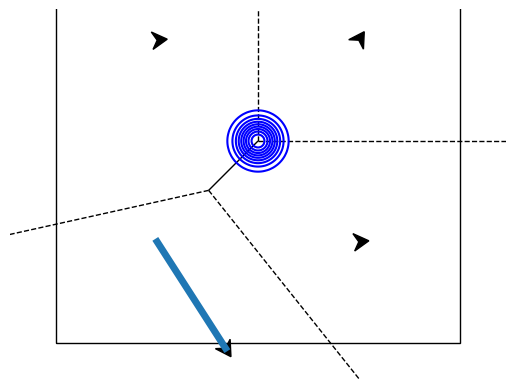

Write the Python code that produced this figure.

import math
import random
import time
import matplotlib.patches as patches
from matplotlib.lines import Line2D
import matplotlib.pyplot as plt
import numpy as np
from scipy.spatial import Voronoi, voronoi_plot_2d

# 3. show density
# 4. coverage control
class Robot:

  def __init__(self, 
    robot_pose,
    robot_size = 0.5,
    robot_color = 'black',
    trail = None,
    trail_color = None,
    trail_width = 5,
    TIMEOUT_SET_MOBILE_BASE_SPEED = 0
  ):

    self.robot_pose = robot_pose
    self.robot_size = robot_size
    self.robot_color = robot_color

    self.trail = np.array([robot_pose[:2]]) if trail is None else trail
    self.trail_color = trail_color
    self.trail_width = trail_width

    self.TIMEOUT_SET_MOBILE_BASE_SPEED = TIMEOUT_SET_MOBILE_BASE_SPEED
    self.TIMEOUT_GET_POSES = 0 # milliseconds

    # initialize robot
    self.__init_plot()
    self.last_time_set_mobile_base_speed = int(round(time.time()*1000))
    self.last_time_get_poses = int(round(time.time()*1000))

  def set_mobile_base_speed(self, v:float,  w:float):
    delta_time_set_mobile_base_speed = int(round(time.time()*1000)) - self.last_time_set_mobile_base_speed
    if delta_time_set_mobile_base_speed > self.TIMEOUT_SET_MOBILE_BASE_SPEED:
      self.robot_pose[0] = self.robot_pose[0] + (v * math.cos(self.robot_pose[2])) * delta_time_set_mobile_base_speed / 1000.0
      self.robot_pose[1] = self.robot_pose[1] + (v * math.sin(self.robot_pose[2])) * delta_time_set_mobile_base_speed / 1000.0
      self.robot_pose[2] = self.robot_pose[2] + w * delta_time_set_mobile_base_speed / 1000.0
      self.last_time_set_mobile_base_speed = int(round(time.time()*1000))

  def get_poses(self):
    while int(round(time.time()*1000)) - self.last_time_get_poses < self.TIMEOUT_GET_POSES:
      pass
    self.last_time_get_poses = int(round(time.time()*1000))
    return self.robot_pose

  def __init_plot(self):
    robot_pose = self.robot_pose
    robot_size = self.robot_size
    robot_trail = self.trail
    R = np.array([[0.0, 1.0], [-1.0, 0.0]]) @ np.array([
      [math.cos(robot_pose[2]), -math.sin(robot_pose[2])],
      [math.sin(robot_pose[2]), math.cos(robot_pose[2])]
    ])
    t = np.array([robot_pose[0], robot_pose[1]])
    v = np.array([
      [0, robot_size],
      [robot_size * -math.sqrt(3)/2 , -robot_size/2],
      [0,0],
      [robot_size * math.sqrt(3)/2, -robot_size/2]
    ])

    self.p_robot = patches.Polygon(t+v @ R.T, color=self.robot_color, fill=True)
    self.p_trail = Line2D(robot_trail[:,0], robot_trail[:,1], color=self.trail_color, linewidth=self.trail_width)

  def update_plot(self):
    # update robot
    robot_size = self.robot_size
    robot_pose = self.robot_pose
    R = np.array([[0.0, 1.0], [-1.0, 0.0]]) @ np.array([
      [math.cos(robot_pose[2]), -math.sin(robot_pose[2])],
      [math.sin(robot_pose[2]), math.cos(robot_pose[2])]
    ])
    t = np.array([robot_pose[0], robot_pose[1]])
    v = np.array([
      [0, robot_size],
      [robot_size * -math.sqrt(3)/2 , -robot_size/2],
      [0,0],
      [robot_size * math.sqrt(3)/2, -robot_size/2]
    ])
    
    xy_robot = t + (v @ R.T)
    self.p_robot.xy = xy_robot

    # update trail
    self.trail = np.append(self.trail, [robot_pose[:2]], axis=0)
    self.p_trail.set_data(self.trail[:,0], self.trail[:,1])


class DensityFunction:
  def __init__(self, Z, color, x = np.linspace(-5, 5, 100),y = np.linspace(-5, 5, 100)):
    self.X, self.Y = np.meshgrid(x, y)
    self.Z = Z
    self.color = color


class Swarm: 
  def __init__(self, 
    robots,
    density_functions,
    environment = [[-10, -10], [-10, 10], [10, 10], [10, -10]],
    show_voronoi: bool = False,
    show_density: bool = False,
  ):
    self.robots = robots
    self.environment = environment
    self.density_functions = density_functions
    self.show_voronoi = show_voronoi
    self.show_density = show_density
    self.fininite_segments_line = None
    self.infinite_segments_line = None
    self.p_density_functions = []


    self.__init_plot()

  def __init_plot(self):
    self.figure, self.axes = plt.subplots()
    p_env = patches.Polygon(self.environment, fill=False)
    self.axes.add_patch(p_env)

    for robot in self.robots:
      self.axes.add_patch(robot.p_robot)
      self.axes.add_line(robot.p_trail)
    
    self.plot_voronoi(show_points=False, show_vertices=False)
    self.plot_density()

    self.axes.autoscale()
    self.axes.set_axis_off()
    self.axes.axis('equal')
    plt.ion()
    # plt.show(block=True)
    plt.show()

  def update_plot(self):
    for robot in self.robots:
      robot.update_plot()
    
    self.plot_voronoi(show_points=False, show_vertices=False)
    self.plot_density()

    self.figure.canvas.draw_idle()
    self.figure.canvas.flush_events()

  def plot_density(self, density_functions=None):
    # plot  the current density functions
    for p_density_function in self.p_density_functions:
      p_density_function.remove()
    self.p_density_functions = []

    if density_functions is not None:
      self.density_functions = density_functions
    elif self.density_functions is None:
      self.density_functions = []

    for density_function in self.density_functions:
      self.p_density_functions.append(self.axes.contour(
        density_function.X, 
        density_function.Y, 
        density_function.Z, levels=10, colors=density_function.color))


  def plot_voronoi(self, **kw):
    ax = self.axes
    points = np.array([robot.robot_pose[:2] for robot in self.robots])
    vor = Voronoi(points)

    if self.fininite_segments_line is not None:
      self.fininite_segments_line.remove()
    if self.infinite_segments_line is not None:
      self.infinite_segments_line.remove()

    from matplotlib.collections import LineCollection

    if vor.points.shape[1] != 2:
        raise ValueError("Voronoi diagram is not 2-D")

    if kw.get('show_points', True):
        point_size = kw.get('point_size', None)
        ax.plot(vor.points[:, 0], vor.points[:, 1], '.', markersize=point_size)
    if kw.get('show_vertices', True):
        ax.plot(vor.vertices[:, 0], vor.vertices[:, 1], 'o')

    line_colors = kw.get('line_colors', 'k')
    line_width = kw.get('line_width', 1.0)
    line_alpha = kw.get('line_alpha', 1.0)

    center = vor.points.mean(axis=0)
    ptp_bound = np.ptp(vor.points, axis=0)

    finite_segments = []
    infinite_segments = []
    for pointidx, simplex in zip(vor.ridge_points, vor.ridge_vertices):
        simplex = np.asarray(simplex)
        if np.all(simplex >= 0):
            finite_segments.append(vor.vertices[simplex])
        else:
            i = simplex[simplex >= 0][0]  # finite end Voronoi vertex

            t = vor.points[pointidx[1]] - vor.points[pointidx[0]]  # tangent
            t /= np.linalg.norm(t)
            n = np.array([-t[1], t[0]])  # normal

            midpoint = vor.points[pointidx].mean(axis=0)
            direction = np.sign(np.dot(midpoint - center, n)) * n
            if (vor.furthest_site):
                direction = -direction
            aspect_factor = abs(ptp_bound.max() / ptp_bound.min())
            far_point = vor.vertices[i] + direction * ptp_bound.max() * aspect_factor

            infinite_segments.append([vor.vertices[i], far_point])

    finite_segments_line = LineCollection(finite_segments, colors=line_colors, lw=line_width, alpha=line_alpha, linestyle='solid')
    self.fininite_segments_line = finite_segments_line
    ax.add_collection(finite_segments_line)

    infinite_segments_line = LineCollection(infinite_segments, colors=line_colors, lw=line_width, alpha=line_alpha, linestyle='dashed')
    self.infinite_segments_line = infinite_segments_line
    ax.add_collection(infinite_segments_line)

    self._adjust_bounds(ax, vor.points)


  def _adjust_bounds(self, ax, points):
    margin = 0.1 * np.ptp(points, axis=0)
    xy_min = points.min(axis=0) - margin
    xy_max = points.max(axis=0) + margin
    ax.set_xlim(xy_min[0], xy_max[0])
    ax.set_ylim(xy_min[1], xy_max[1])

  def mirror_robot(self, robot):
    environment = self.environment
    M = environment.shape[1]
    mirrored_positions = np.empty(2, M -1)
    point = robot.robot_pose[:2]

    for j in range(M - 1):
      # Get the start and end points of the environment edge
      side_start = environment[:, j].reshape(2, 1)
      side_end = environment[:, j + 1].reshape(2, 1)
      side = side_end - side_start  # Edge vector

      # Compute the vector from the edge start to the robot position
      point_wrt_side = point - side_start

      # Compute the projection of the point onto the edge
      side_length_squared = np.dot(side.T, side)[0, 0]
      if side_length_squared == 0:
          # Avoid division by zero for degenerate edge
          mirrored_positions[:, j] = point.flatten()
          continue

      length_of_projection = np.dot(point_wrt_side.T, side)[0, 0] / side_length_squared
      projected_vector = side_start + length_of_projection * side

      # Compute the mirrored point
      mirrored_point = point - 2 * (point - projected_vector)

      # Store the mirrored point
      mirrored_positions[:, j] = mirrored_point.flatten()
    return mirrored_positions

  def plot_environment(self):
    pass

  def plot_robots(self):
    pass






if __name__ == "__main__":
  robot_1 = Robot( robot_pose=[5, 5, 1])
  robot_2 = Robot( robot_pose=[-5, -5, -1])
  robot_3 = Robot( robot_pose=[5, -5, 0.1])
  robot_4 = Robot( robot_pose=[-5, 5, 0.1])
  robots = [robot_1, robot_2, robot_3]
  x = np.linspace(-5, 5, 100)
  y = np.linspace(-5, 5, 100)
  X, Y = np.meshgrid(x, y)
  mu = np.array([0, 0])
  Z = np.exp(-((X - mu[0])**2 + (Y - mu[1])**2))
  density_function = DensityFunction(Z, color='blue')
  swarm = Swarm(robots=[robot_1, robot_2, robot_3, robot_4], density_functions=[density_function])

  for i in range(100):
    robot_2.set_mobile_base_speed(v=0.5, w=0)
    swarm.update_plot()
    time.sleep(0.1)
